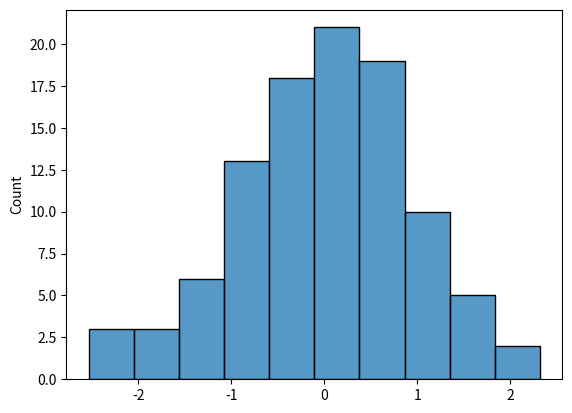

The script that saved this image:
import seaborn as sns
import numpy as np
import matplotlib.pyplot as plt  

data = np.random.randn(100)
sns.histplot(data=data, bins=10)

plt.show()  




